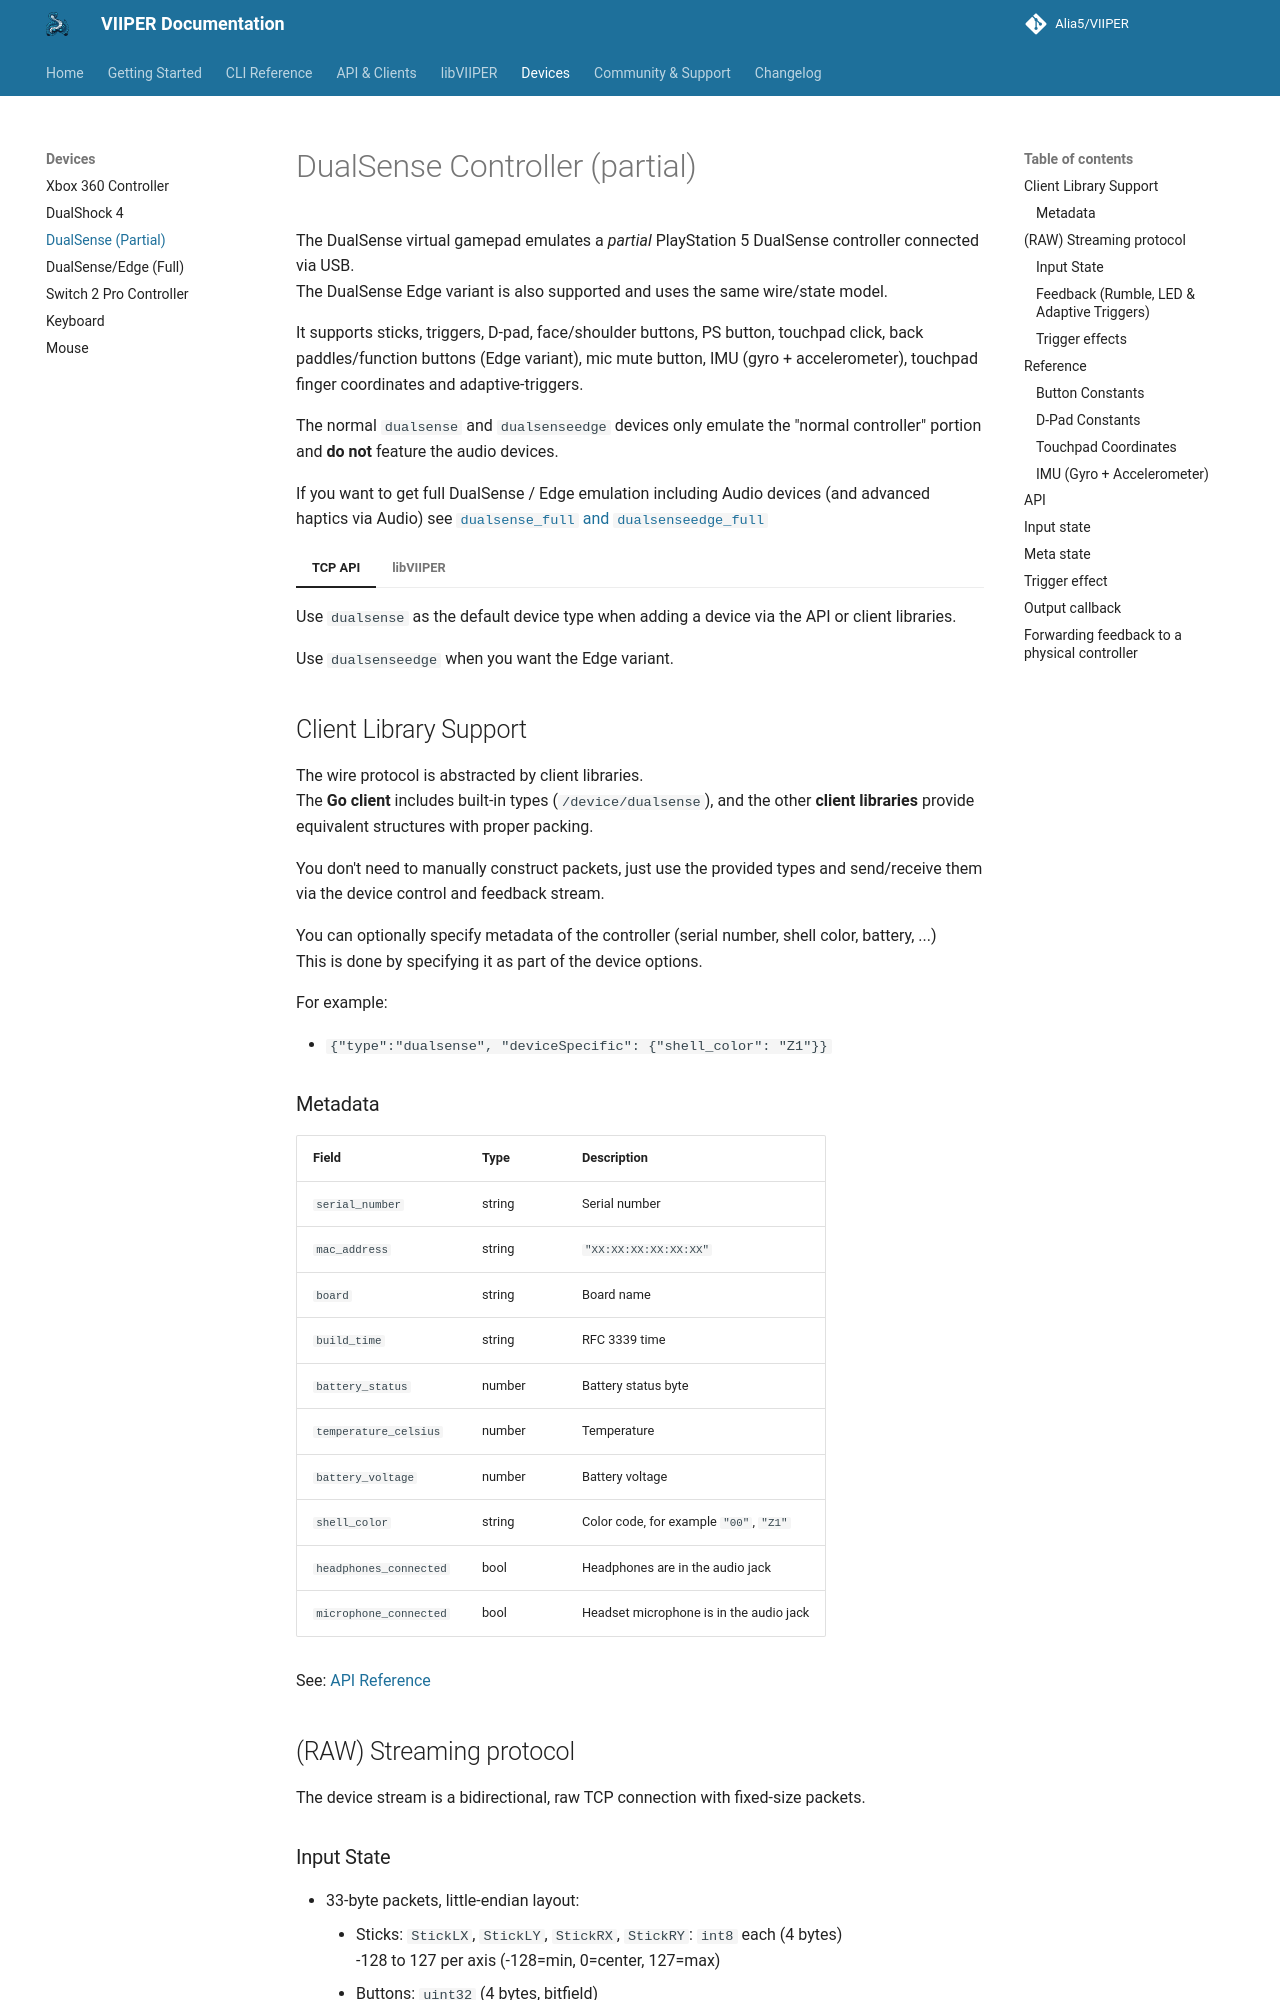

repository: Alia5/VIIPER · page: main/devices/dualsense/index.html · generator: mkdocs

# DualSense Controller (partial)

The DualSense virtual gamepad emulates a _partial_ PlayStation 5 DualSense controller connected via USB.  
The DualSense Edge variant is also supported and uses the same wire/state model.  

It supports sticks, triggers, D-pad, face/shoulder buttons, PS button,
touchpad click, back paddles/function buttons (Edge variant), mic mute button,
IMU (gyro + accelerometer), touchpad finger coordinates and adaptive-triggers.  

The normal `dualsense` and `dualsenseedge` devices only emulate the
"normal controller" portion and **do not** feature the audio devices.  

If you want to get full DualSense / Edge emulation including Audio devices
(and advanced haptics via Audio) see [`dualsense_full` and `dualsenseedge_full`](./dualsense_full.md)

=== "TCP API"

    Use `dualsense` as the default device type when adding a device via the API
    or client libraries.

    Use `dualsenseedge` when you want the Edge variant.

    ## Client Library Support

    The wire protocol is abstracted by client libraries.  
    The **Go client** includes built-in types (`/device/dualsense`),
    and the other **client libraries** provide equivalent structures
    with proper packing.  

    You don't need to manually construct packets, just use the provided types
    and send/receive them via the device control and feedback stream.  

    You can optionally specify metadata of the controller (serial number, shell color, battery, ...)  
    This is done by specifying it as part of the device options.

    For example:

    - `{"type":"dualsense", "deviceSpecific": {"shell_color": "Z1"}}`

    ### Metadata

    | Field                  | Type   | Description                             |
    | ---------------------- | ------ | --------------------------------------- |
    | `serial_number`        | string | Serial number                           |
    | `mac_address`          | string | `"XX:XX:XX:XX:XX:XX"`                   |
    | `board`                | string | Board name                              |
    | `build_time`           | string | RFC 3339 time                           |
    | `battery_status`       | number | Battery status byte                     |
    | `temperature_celsius`  | number | Temperature                             |
    | `battery_voltage`      | number | Battery voltage                         |
    | `shell_color`          | string | Color code, for example `"00"`, `"Z1"`  |
    | `headphones_connected` | bool   | Headphones are in the audio jack        |
    | `microphone_connected` | bool   | Headset microphone is in the audio jack |

    See: [API Reference](../api/overview.md)

    ## (RAW) Streaming protocol

    The device stream is a bidirectional, raw TCP connection with fixed-size packets.

    ### Input State

    - 33-byte packets, little-endian layout:
        - Sticks: `StickLX`, `StickLY`, `StickRX`, `StickRY`: `int8` each (4 bytes)  
          -128 to 127 per axis (-128=min, 0=center, 127=max)
        - Buttons: `uint32` (4 bytes, bitfield)
        - DPad: `uint8` ( bitfield)
        - Triggers: `TriggerL2`, `TriggerR2`: `uint8`, `uint8` (2 bytes)
          0-255 (0=not pressed, 255=fully pressed)
        - Touch1: `Touch1X`, `Touch1Y`: `uint16` each, `Touch1Active`: bool (5 bytes)
        - Touch2: `Touch2X`, `Touch2Y`: `uint16` each, `Touch2Active`: bool (5 bytes)
        - Gyroscope: `GyroX`, `GyroY`, `GyroZ`: `int16` each (6 bytes, raw report values)
        - Accelerometer: `AccelX`, `AccelY`, `AccelZ`: `int16` each (6 bytes, raw report values)

    See `/device/dualsense/state.go` for details.

    ### Feedback (Rumble, LED & Adaptive Triggers)
